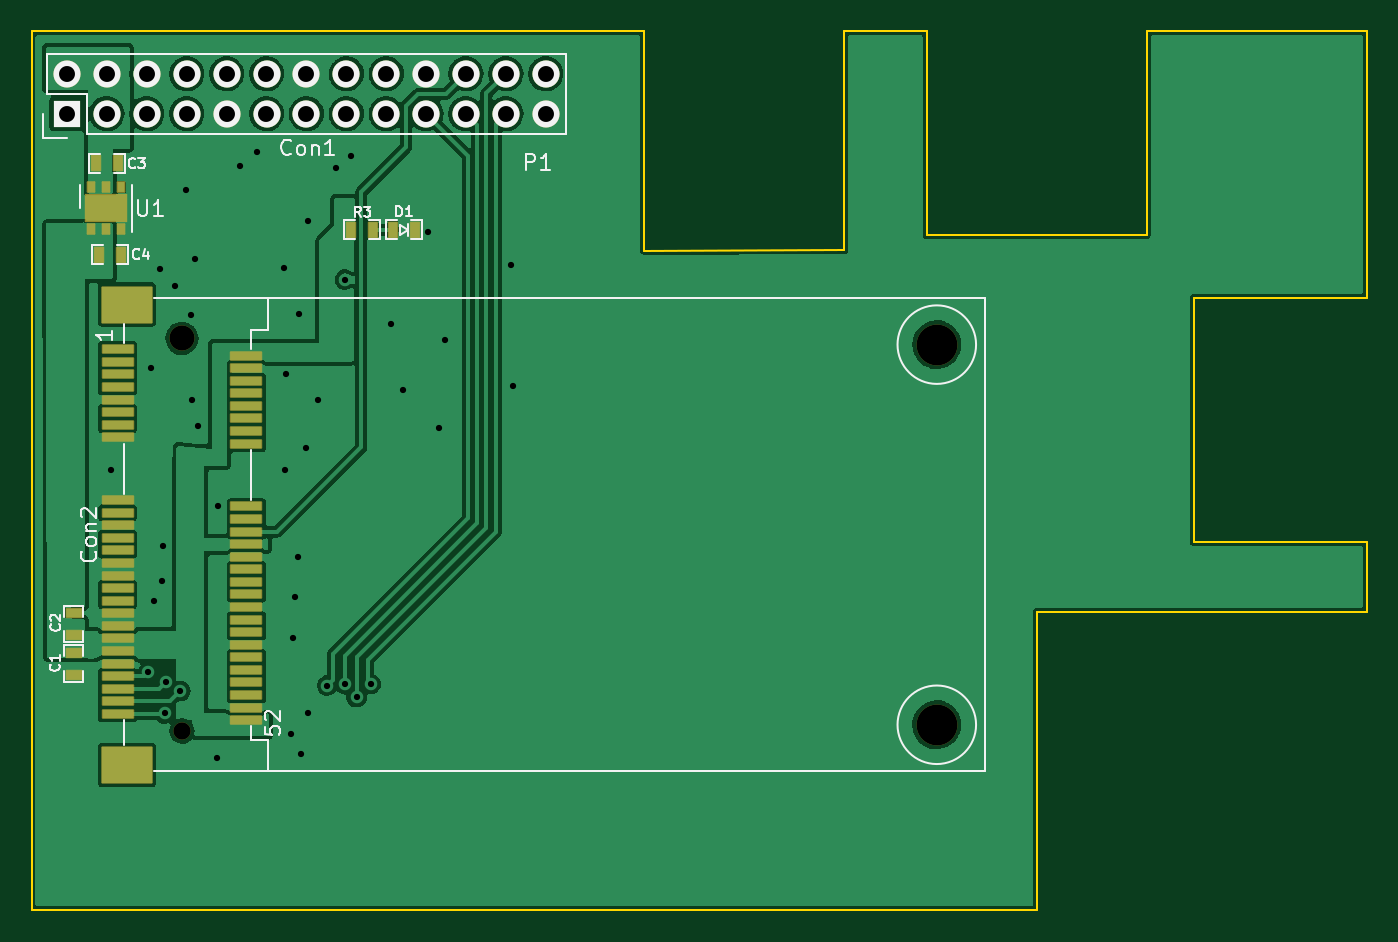
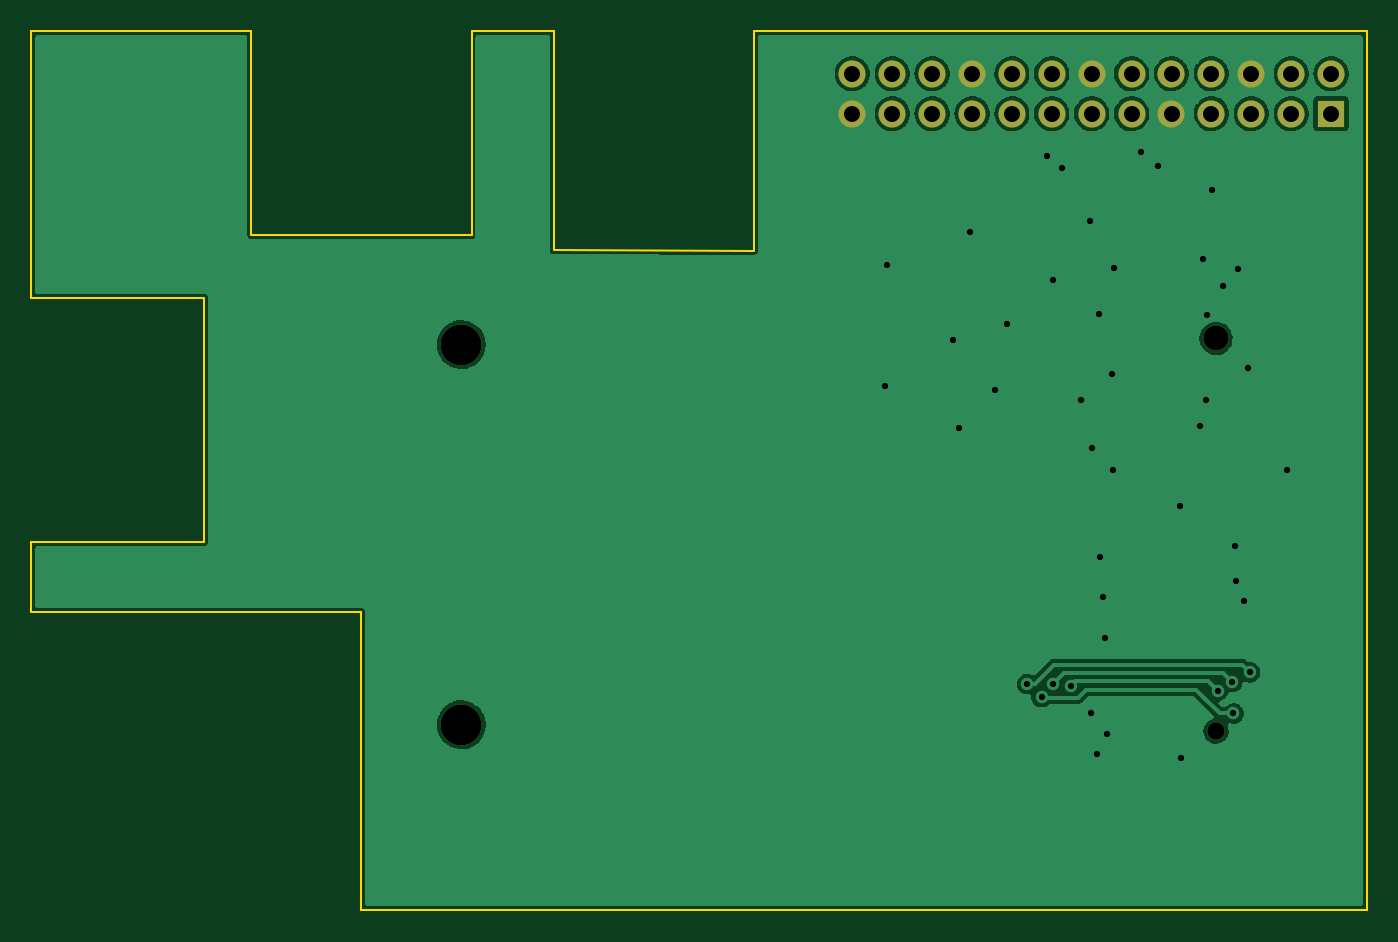
Circuit board: 9 layer files. Board 85.0 x 56.0 mm.
- bottom_copper: pi-hat-lorawan-gateway-minipci-B_Cu.gbl (69322 bytes)
- bottom_mask: pi-hat-lorawan-gateway-minipci-B_Mask.gbs (1487 bytes)
- bottom_silk: pi-hat-lorawan-gateway-minipci-B_Silkscreen.gbo (550 bytes)
- outline: pi-hat-lorawan-gateway-minipci-Edge_Cuts.gm1 (1491 bytes)
- top_copper: pi-hat-lorawan-gateway-minipci-F_Cu.gtl (126514 bytes)
- top_mask: pi-hat-lorawan-gateway-minipci-F_Mask.gts (4899 bytes)
- top_silk: pi-hat-lorawan-gateway-minipci-F_Silkscreen.gto (13088 bytes)
- drill: pi-hat-lorawan-gateway-minipci-NPTH.drl (603 bytes)
- drill: pi-hat-lorawan-gateway-minipci-PTH.drl (1605 bytes)

=== bottom_copper: pi-hat-lorawan-gateway-minipci-B_Cu.gbl (69322 bytes, source omitted) ===
=== bottom_mask: pi-hat-lorawan-gateway-minipci-B_Mask.gbs ===
%TF.GenerationSoftware,KiCad,Pcbnew,5.99.0-unknown-140f4a8d21~125~ubuntu20.04.1*%
%TF.CreationDate,2021-04-01T23:20:44+02:00*%
%TF.ProjectId,pi-hat-lorawan-gateway-minipci,70692d68-6174-42d6-9c6f-726177616e2d,rev?*%
%TF.SameCoordinates,Original*%
%TF.FileFunction,Soldermask,Bot*%
%TF.FilePolarity,Negative*%
%FSLAX46Y46*%
G04 Gerber Fmt 4.6, Leading zero omitted, Abs format (unit mm)*
G04 Created by KiCad (PCBNEW 5.99.0-unknown-140f4a8d21~125~ubuntu20.04.1) date 2021-04-01 23:20:44*
%MOMM*%
%LPD*%
G01*
G04 APERTURE LIST*
%ADD10R,1.727200X1.727200*%
%ADD11O,1.727200X1.727200*%
%ADD12C,1.600000*%
%ADD13C,2.600000*%
%ADD14C,1.100000*%
G04 APERTURE END LIST*
D10*
%TO.C,Con1*%
X106450000Y-74450000D03*
D11*
X106450000Y-71910000D03*
X108990000Y-74450000D03*
X108990000Y-71910000D03*
X111530000Y-74450000D03*
X111530000Y-71910000D03*
X114070000Y-74450000D03*
X114070000Y-71910000D03*
X116610000Y-74450000D03*
X116610000Y-71910000D03*
X119150000Y-74450000D03*
X119150000Y-71910000D03*
X121690000Y-74450000D03*
X121690000Y-71910000D03*
X124230000Y-74450000D03*
X124230000Y-71910000D03*
X126770000Y-74450000D03*
X126770000Y-71910000D03*
X129310000Y-74450000D03*
X129310000Y-71910000D03*
X131850000Y-74450000D03*
X131850000Y-71910000D03*
X134390000Y-74450000D03*
X134390000Y-71910000D03*
X136930000Y-74450000D03*
X136930000Y-71910000D03*
%TD*%
D12*
%TO.C,Con2*%
X113770000Y-88750000D03*
D13*
X161820000Y-89150000D03*
D14*
X113770000Y-113750000D03*
D13*
X161820000Y-113350000D03*
%TD*%
M02*

=== bottom_silk: pi-hat-lorawan-gateway-minipci-B_Silkscreen.gbo ===
%TF.GenerationSoftware,KiCad,Pcbnew,5.99.0-unknown-140f4a8d21~125~ubuntu20.04.1*%
%TF.CreationDate,2021-04-01T23:20:43+02:00*%
%TF.ProjectId,pi-hat-lorawan-gateway-minipci,70692d68-6174-42d6-9c6f-726177616e2d,rev?*%
%TF.SameCoordinates,Original*%
%TF.FileFunction,Legend,Bot*%
%TF.FilePolarity,Positive*%
%FSLAX46Y46*%
G04 Gerber Fmt 4.6, Leading zero omitted, Abs format (unit mm)*
G04 Created by KiCad (PCBNEW 5.99.0-unknown-140f4a8d21~125~ubuntu20.04.1) date 2021-04-01 23:20:43*
%MOMM*%
%LPD*%
G01*
G04 APERTURE LIST*
G04 APERTURE END LIST*
M02*

=== outline: pi-hat-lorawan-gateway-minipci-Edge_Cuts.gm1 ===
%TF.GenerationSoftware,KiCad,Pcbnew,5.99.0-unknown-140f4a8d21~125~ubuntu20.04.1*%
%TF.CreationDate,2021-04-01T23:20:44+02:00*%
%TF.ProjectId,pi-hat-lorawan-gateway-minipci,70692d68-6174-42d6-9c6f-726177616e2d,rev?*%
%TF.SameCoordinates,Original*%
%TF.FileFunction,Profile,NP*%
%FSLAX46Y46*%
G04 Gerber Fmt 4.6, Leading zero omitted, Abs format (unit mm)*
G04 Created by KiCad (PCBNEW 5.99.0-unknown-140f4a8d21~125~ubuntu20.04.1) date 2021-04-01 23:20:44*
%MOMM*%
%LPD*%
G01*
G04 APERTURE LIST*
%TA.AperFunction,Profile*%
%ADD10C,0.150000*%
%TD*%
G04 APERTURE END LIST*
D10*
X143180000Y-83160000D02*
X143180000Y-69170000D01*
X155910000Y-83155000D02*
X143180000Y-83160000D01*
X155910000Y-83155000D02*
X155910000Y-69165000D01*
X161170000Y-69170000D02*
X155910000Y-69165000D01*
X161170000Y-82170000D02*
X161170000Y-69170000D01*
X175180000Y-82170000D02*
X161170000Y-82170000D01*
X175180000Y-82170000D02*
X175180000Y-69170000D01*
X189190000Y-69170000D02*
X175180000Y-69170000D01*
X178190000Y-86170000D02*
X189190000Y-86170000D01*
X189190000Y-106170000D02*
X189190000Y-101700000D01*
X143180000Y-69170000D02*
X104190000Y-69170000D01*
X189190000Y-86170000D02*
X189190000Y-69170000D01*
X189190000Y-101700000D02*
X178190000Y-101700000D01*
X168190000Y-125170000D02*
X168190000Y-106170000D01*
X104190000Y-125170000D02*
X168190000Y-125170000D01*
X178190000Y-101700000D02*
X178190000Y-86170000D01*
X168190000Y-106170000D02*
X189190000Y-106170000D01*
X104190000Y-69170000D02*
X104190000Y-125170000D01*
M02*

=== top_copper: pi-hat-lorawan-gateway-minipci-F_Cu.gtl (126514 bytes, source omitted) ===
=== top_mask: pi-hat-lorawan-gateway-minipci-F_Mask.gts ===
%TF.GenerationSoftware,KiCad,Pcbnew,5.99.0-unknown-140f4a8d21~125~ubuntu20.04.1*%
%TF.CreationDate,2021-04-01T23:20:44+02:00*%
%TF.ProjectId,pi-hat-lorawan-gateway-minipci,70692d68-6174-42d6-9c6f-726177616e2d,rev?*%
%TF.SameCoordinates,Original*%
%TF.FileFunction,Soldermask,Top*%
%TF.FilePolarity,Negative*%
%FSLAX46Y46*%
G04 Gerber Fmt 4.6, Leading zero omitted, Abs format (unit mm)*
G04 Created by KiCad (PCBNEW 5.99.0-unknown-140f4a8d21~125~ubuntu20.04.1) date 2021-04-01 23:20:44*
%MOMM*%
%LPD*%
G01*
G04 APERTURE LIST*
G04 Aperture macros list*
%AMRoundRect*
0 Rectangle with rounded corners*
0 $1 Rounding radius*
0 $2 $3 $4 $5 $6 $7 $8 $9 X,Y pos of 4 corners*
0 Add a 4 corners polygon primitive as box body*
4,1,4,$2,$3,$4,$5,$6,$7,$8,$9,$2,$3,0*
0 Add four circle primitives for the rounded corners*
1,1,$1+$1,$2,$3*
1,1,$1+$1,$4,$5*
1,1,$1+$1,$6,$7*
1,1,$1+$1,$8,$9*
0 Add four rect primitives between the rounded corners*
20,1,$1+$1,$2,$3,$4,$5,0*
20,1,$1+$1,$4,$5,$6,$7,0*
20,1,$1+$1,$6,$7,$8,$9,0*
20,1,$1+$1,$8,$9,$2,$3,0*%
G04 Aperture macros list end*
%ADD10R,1.727200X1.727200*%
%ADD11O,1.727200X1.727200*%
%ADD12C,1.600000*%
%ADD13C,2.600000*%
%ADD14C,1.100000*%
%ADD15RoundRect,0.010000X-1.600000X1.150000X-1.600000X-1.150000X1.600000X-1.150000X1.600000X1.150000X0*%
%ADD16RoundRect,0.010000X-1.000000X0.265000X-1.000000X-0.265000X1.000000X-0.265000X1.000000X0.265000X0*%
%ADD17RoundRect,0.010000X-0.500000X0.300000X-0.500000X-0.300000X0.500000X-0.300000X0.500000X0.300000X0*%
%ADD18RoundRect,0.010000X0.500000X-0.300000X0.500000X0.300000X-0.500000X0.300000X-0.500000X-0.300000X0*%
%ADD19RoundRect,0.010000X-0.300000X-0.500000X0.300000X-0.500000X0.300000X0.500000X-0.300000X0.500000X0*%
%ADD20RoundRect,0.010000X0.300000X0.500000X-0.300000X0.500000X-0.300000X-0.500000X0.300000X-0.500000X0*%
%ADD21RoundRect,0.050000X0.225000X-0.315000X0.225000X0.315000X-0.225000X0.315000X-0.225000X-0.315000X0*%
%ADD22RoundRect,0.050000X1.300000X-0.850000X1.300000X0.850000X-1.300000X0.850000X-1.300000X-0.850000X0*%
G04 APERTURE END LIST*
D10*
%TO.C,Con1*%
X106450000Y-74450000D03*
D11*
X106450000Y-71910000D03*
X108990000Y-74450000D03*
X108990000Y-71910000D03*
X111530000Y-74450000D03*
X111530000Y-71910000D03*
X114070000Y-74450000D03*
X114070000Y-71910000D03*
X116610000Y-74450000D03*
X116610000Y-71910000D03*
X119150000Y-74450000D03*
X119150000Y-71910000D03*
X121690000Y-74450000D03*
X121690000Y-71910000D03*
X124230000Y-74450000D03*
X124230000Y-71910000D03*
X126770000Y-74450000D03*
X126770000Y-71910000D03*
X129310000Y-74450000D03*
X129310000Y-71910000D03*
X131850000Y-74450000D03*
X131850000Y-71910000D03*
X134390000Y-74450000D03*
X134390000Y-71910000D03*
X136930000Y-74450000D03*
X136930000Y-71910000D03*
%TD*%
D12*
%TO.C,Con2*%
X113770000Y-88750000D03*
D13*
X161820000Y-89150000D03*
D14*
X113770000Y-113750000D03*
D13*
X161820000Y-113350000D03*
D15*
X110270000Y-115900000D03*
X110270000Y-86600000D03*
D16*
X109670000Y-89450000D03*
X117870000Y-89850000D03*
X109670000Y-90250000D03*
X117870000Y-90650000D03*
X109670000Y-91050000D03*
X117870000Y-91450000D03*
X109670000Y-91850000D03*
X117870000Y-92250000D03*
X109670000Y-92650000D03*
X117870000Y-93050000D03*
X109670000Y-93450000D03*
X117870000Y-93850000D03*
X109670000Y-94250000D03*
X117870000Y-94650000D03*
X109670000Y-95050000D03*
X117870000Y-95450000D03*
X109670000Y-99050000D03*
X117870000Y-99450000D03*
X109670000Y-99850000D03*
X117870000Y-100250000D03*
X109670000Y-100650000D03*
X117870000Y-101050000D03*
X109670000Y-101450000D03*
X117870000Y-101850000D03*
X109670000Y-102250000D03*
X117870000Y-102650000D03*
X109670000Y-103050000D03*
X117870000Y-103450000D03*
X109670000Y-103850000D03*
X117870000Y-104250000D03*
X109670000Y-104650000D03*
X117870000Y-105050000D03*
X109670000Y-105450000D03*
X117870000Y-105850000D03*
X109670000Y-106250000D03*
X117870000Y-106650000D03*
X109670000Y-107050000D03*
X117870000Y-107450000D03*
X109670000Y-107850000D03*
X117870000Y-108250000D03*
X109670000Y-108650000D03*
X117870000Y-109050000D03*
X109670000Y-109450000D03*
X117870000Y-109850000D03*
X109670000Y-110250000D03*
X117870000Y-110650000D03*
X109670000Y-111050000D03*
X117870000Y-111450000D03*
X109670000Y-111850000D03*
X117870000Y-112250000D03*
X109670000Y-112650000D03*
X117870000Y-113050000D03*
%TD*%
D17*
%TO.C,C1*%
X106880000Y-108750000D03*
X106880000Y-110150000D03*
%TD*%
D18*
%TO.C,C2*%
X106880000Y-107630000D03*
X106880000Y-106230000D03*
%TD*%
D19*
%TO.C,D1*%
X127200000Y-81840000D03*
X128600000Y-81840000D03*
%TD*%
D20*
%TO.C,R3*%
X125910000Y-81840000D03*
X124510000Y-81840000D03*
%TD*%
D19*
%TO.C,C3*%
X108270000Y-77610000D03*
X109670000Y-77610000D03*
%TD*%
%TO.C,C4*%
X108470000Y-83420000D03*
X109870000Y-83420000D03*
%TD*%
D21*
%TO.C,U1*%
X107980000Y-81810000D03*
X108930000Y-81810000D03*
X109880000Y-81810000D03*
X109880000Y-79130000D03*
X108930000Y-79130000D03*
X107980000Y-79130000D03*
D22*
X108930000Y-80470000D03*
%TD*%
M02*

=== top_silk: pi-hat-lorawan-gateway-minipci-F_Silkscreen.gto (13088 bytes, source omitted) ===
=== drill: pi-hat-lorawan-gateway-minipci-NPTH.drl ===
M48
; DRILL file {KiCad 5.99.0-unknown-140f4a8d21~125~ubuntu20.04.1} date Thu Apr  1 23:20:37 2021
; FORMAT={-:-/ absolute / inch / decimal}
; #@! TF.CreationDate,2021-04-01T23:20:37+02:00
; #@! TF.GenerationSoftware,Kicad,Pcbnew,5.99.0-unknown-140f4a8d21~125~ubuntu20.04.1
; #@! TF.FileFunction,NonPlated,1,2,NPTH
FMAT,2
INCH
; #@! TA.AperFunction,ComponentDrill,NonPlated,NPTH
T1C0.0433
; #@! TA.AperFunction,ComponentDrill,NonPlated,NPTH
T2C0.0630
; #@! TA.AperFunction,ComponentDrill,NonPlated,NPTH
T3C0.1024
%
G90
G05
T1
X4.4791Y-4.4783
T2
X4.4791Y-3.4941
T3
X6.3709Y-3.5098
X6.3709Y-4.4626
T0
M30

=== drill: pi-hat-lorawan-gateway-minipci-PTH.drl ===
M48
; DRILL file {KiCad 5.99.0-unknown-140f4a8d21~125~ubuntu20.04.1} date Thu Apr  1 23:20:37 2021
; FORMAT={-:-/ absolute / inch / decimal}
; #@! TF.CreationDate,2021-04-01T23:20:37+02:00
; #@! TF.GenerationSoftware,Kicad,Pcbnew,5.99.0-unknown-140f4a8d21~125~ubuntu20.04.1
; #@! TF.FileFunction,Plated,1,2,PTH
FMAT,2
INCH
; #@! TA.AperFunction,ViaDrill
T1C0.0157
; #@! TA.AperFunction,ComponentDrill,Plated,PTH
T2C0.0400
%
G90
G05
T1
X4.3012Y-3.8228
X4.3945Y-4.3311
X4.4004Y-3.5681
X4.4094Y-4.1535
X4.4248Y-3.3213
X4.4295Y-4.1028
X4.4323Y-4.0142
X4.4358Y-4.4343
X4.4388Y-4.3554
X4.461Y-3.3618
X4.4748Y-4.378
X4.4886Y-3.1232
X4.5024Y-3.4346
X4.5039Y-3.6476
X4.5118Y-3.2961
X4.5189Y-3.7126
X4.5673Y-4.5449
X4.5701Y-3.9138
X4.6248Y-3.0622
X4.6661Y-3.0264
X4.7343Y-3.3189
X4.7382Y-3.8244
X4.7398Y-3.5823
X4.7535Y-4.4866
X4.7571Y-4.2453
X4.763Y-4.1433
X4.7709Y-4.0421
X4.7732Y-3.4339
X4.778Y-4.5366
X4.7898Y-3.7685
X4.7937Y-4.4335
X4.7941Y-3.2004
X4.8189Y-3.6476
X4.843Y-4.3643
X4.865Y-3.0677
X4.8869Y-4.3602
X4.8878Y-3.3469
X4.9028Y-3.0378
X4.9165Y-4.3933
X4.952Y-4.3602
X5.002Y-3.4591
X5.0323Y-3.6228
X5.0966Y-3.2265
X5.1228Y-3.7193
X5.1394Y-3.4972
X5.3039Y-3.3094
X5.3098Y-3.6134
T2
X4.1909Y-2.8311
X4.1909Y-2.9311
X4.2909Y-2.8311
X4.2909Y-2.9311
X4.3909Y-2.8311
X4.3909Y-2.9311
X4.4909Y-2.8311
X4.4909Y-2.9311
X4.5909Y-2.8311
X4.5909Y-2.9311
X4.6909Y-2.8311
X4.6909Y-2.9311
X4.7909Y-2.8311
X4.7909Y-2.9311
X4.8909Y-2.8311
X4.8909Y-2.9311
X4.9909Y-2.8311
X4.9909Y-2.9311
X5.0909Y-2.8311
X5.0909Y-2.9311
X5.1909Y-2.8311
X5.1909Y-2.9311
X5.2909Y-2.8311
X5.2909Y-2.9311
X5.3909Y-2.8311
X5.3909Y-2.9311
T0
M30
